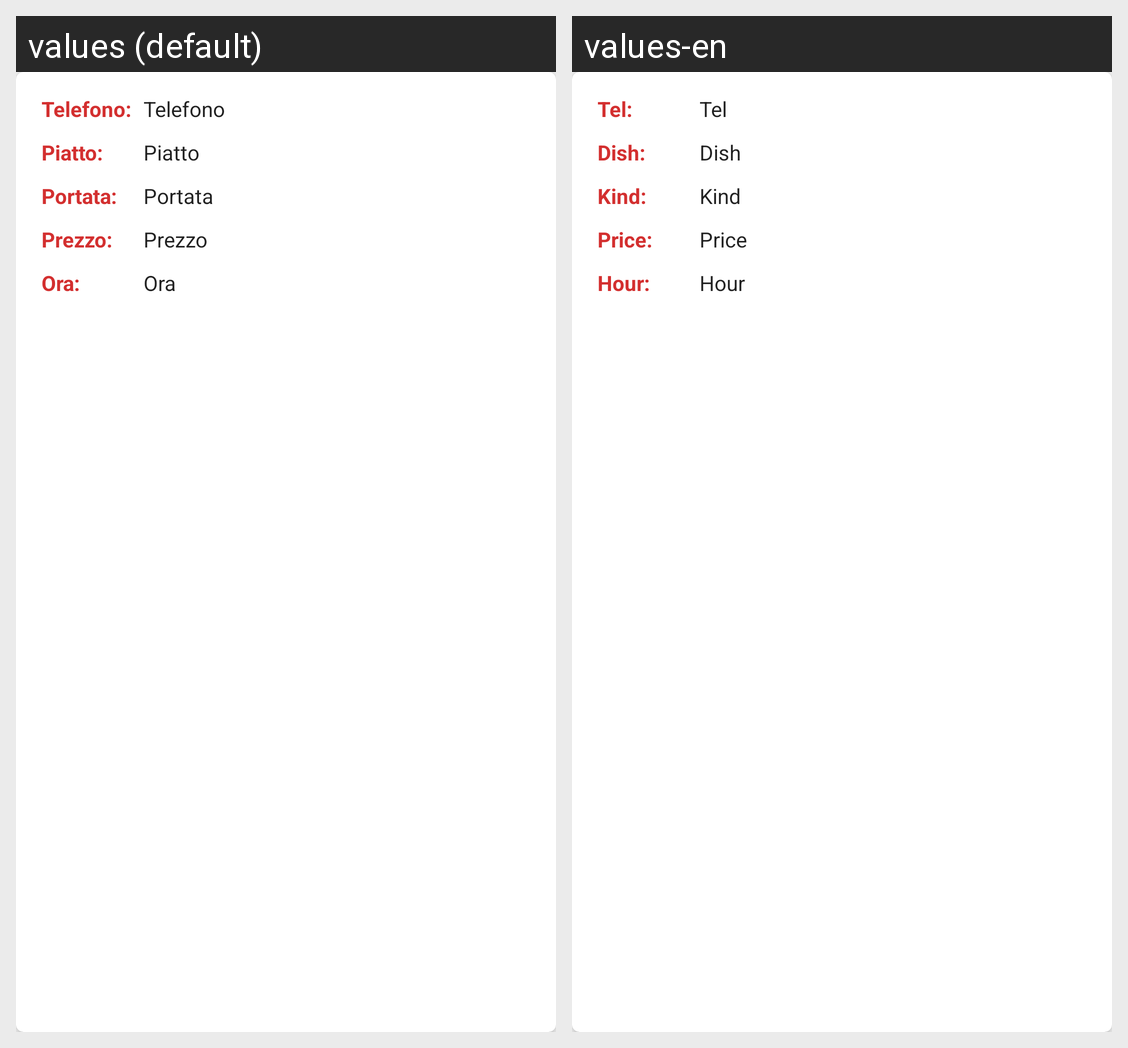

The Android screen above is rendered under two locales of the same app. Produce the string resources it draws, with the default and per-locale values.
Android screen res/layout/m_comande.xml rendered under 2 locales, left to right: values (default), values-en. Device: Nexus 5 (rendered at 1080×1920; each locale shown at half size, 540×960, under a caption strip naming it); theme AppTheme.NoActionBar.
Strings drawn on this screen, with the default value and each locale's value (text and hints the layout hard-codes, and strings that could not be matched under every locale, appear in the picture but are not listed):

telefono
  values: Telefono:
  values-en: Tel:

tel
  values: Telefono
  values-en: Tel

piatto
  values: Piatto:
  values-en: Dish:

piattoo
  values: Piatto
  values-en: Dish

portataa
  values: Portata:
  values-en: Kind:

portata
  values: Portata
  values-en: Kind

prezzoo
  values: Prezzo:
  values-en: Price:

prezzo
  values: Prezzo
  values-en: Price

oraa
  values: Ora:
  values-en: Hour:

ora
  values: Ora
  values-en: Hour
